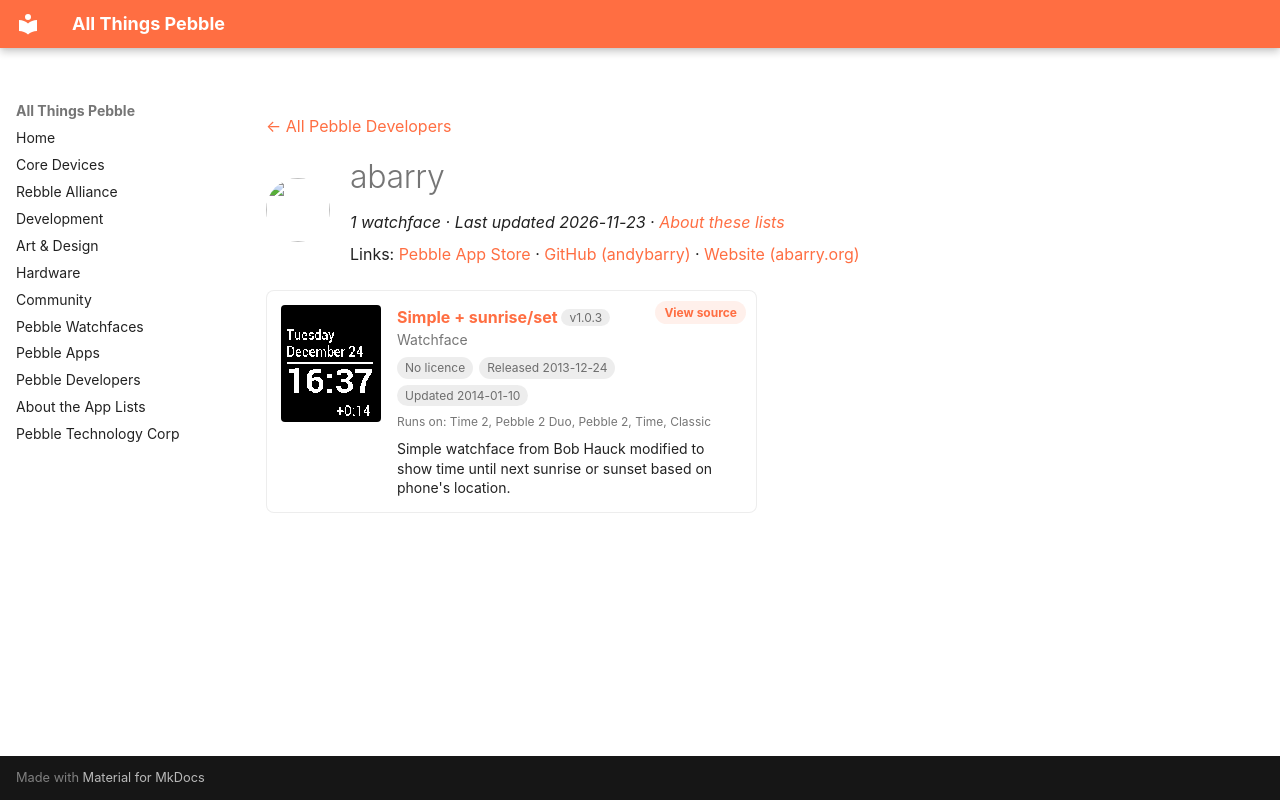

repository: saltedlolly/all-things-pebble · page: developers/abarry.html · generator: mkdocs

---
title: "abarry"
hide:
  - toc
---

<!-- Generated by scripts/update_app_directory.py: do not edit by hand -->
[← All Pebble Developers](../developers.md)

<div class="dev-header" markdown>
<img class="dev-avatar" src="https://github.com/andybarry.png?size=128" alt="" width="64" height="64" loading="lazy" onerror="this.remove()">
<div class="dev-intro" markdown>

# abarry

*1 watchface · Last updated 2026-11-23 · [About these lists](../about-app-lists.md)*

Links: [Pebble App Store](https://apps.repebble.com/apps/dev/abarry_52b8a0d95dfb6ebaec000003) · [GitHub (andybarry)](https://github.com/andybarry) · [Website (abarry.org)](http://abarry.org)

</div>
</div>

<div class="app-grid dev-apps" data-search-exclude>
<div class="app-card" data-type="watchface" data-title="simple + sunrise/set" data-released="2013-12-24" data-updated="2014-01-10">
<a class="app-shot" href="https://apps.repebble.com/52b91915fd47639dc6000049" data-search-exclude><img src="../images/apps/52b91915fd47639dc6000049.png" alt="Simple + sunrise/set" loading="lazy"></a>
<div class="app-info">
<h2 class="app-name" id="app-52b91915fd47639dc6000049"><a href="https://apps.repebble.com/52b91915fd47639dc6000049">Simple + sunrise/set</a> <span class="app-version" title="Latest version" data-search-exclude>v1.0.3</span></h2>
<a class="app-source" href="https://github.com/andybarry/simplday" title="Source code" data-search-exclude>View source</a>
<div class="app-dev">Watchface</div>
<div class="app-tags" data-search-exclude><span class="app-licence app-licence--none" title="Licence">No licence</span> <span title="First published in the app store">Released 2013-12-24</span> <span title="Latest release in the app store">Updated 2014-01-10</span></div>
<div class="app-watches" title="Supported watches" data-search-exclude>Runs on: Time 2, Pebble 2 Duo, Pebble 2, Time, Classic</div>
<p class="app-desc">Simple watchface from Bob Hauck modified to show time until next sunrise or sunset based on phone&#x27;s location.</p>
</div>
</div>
</div>
